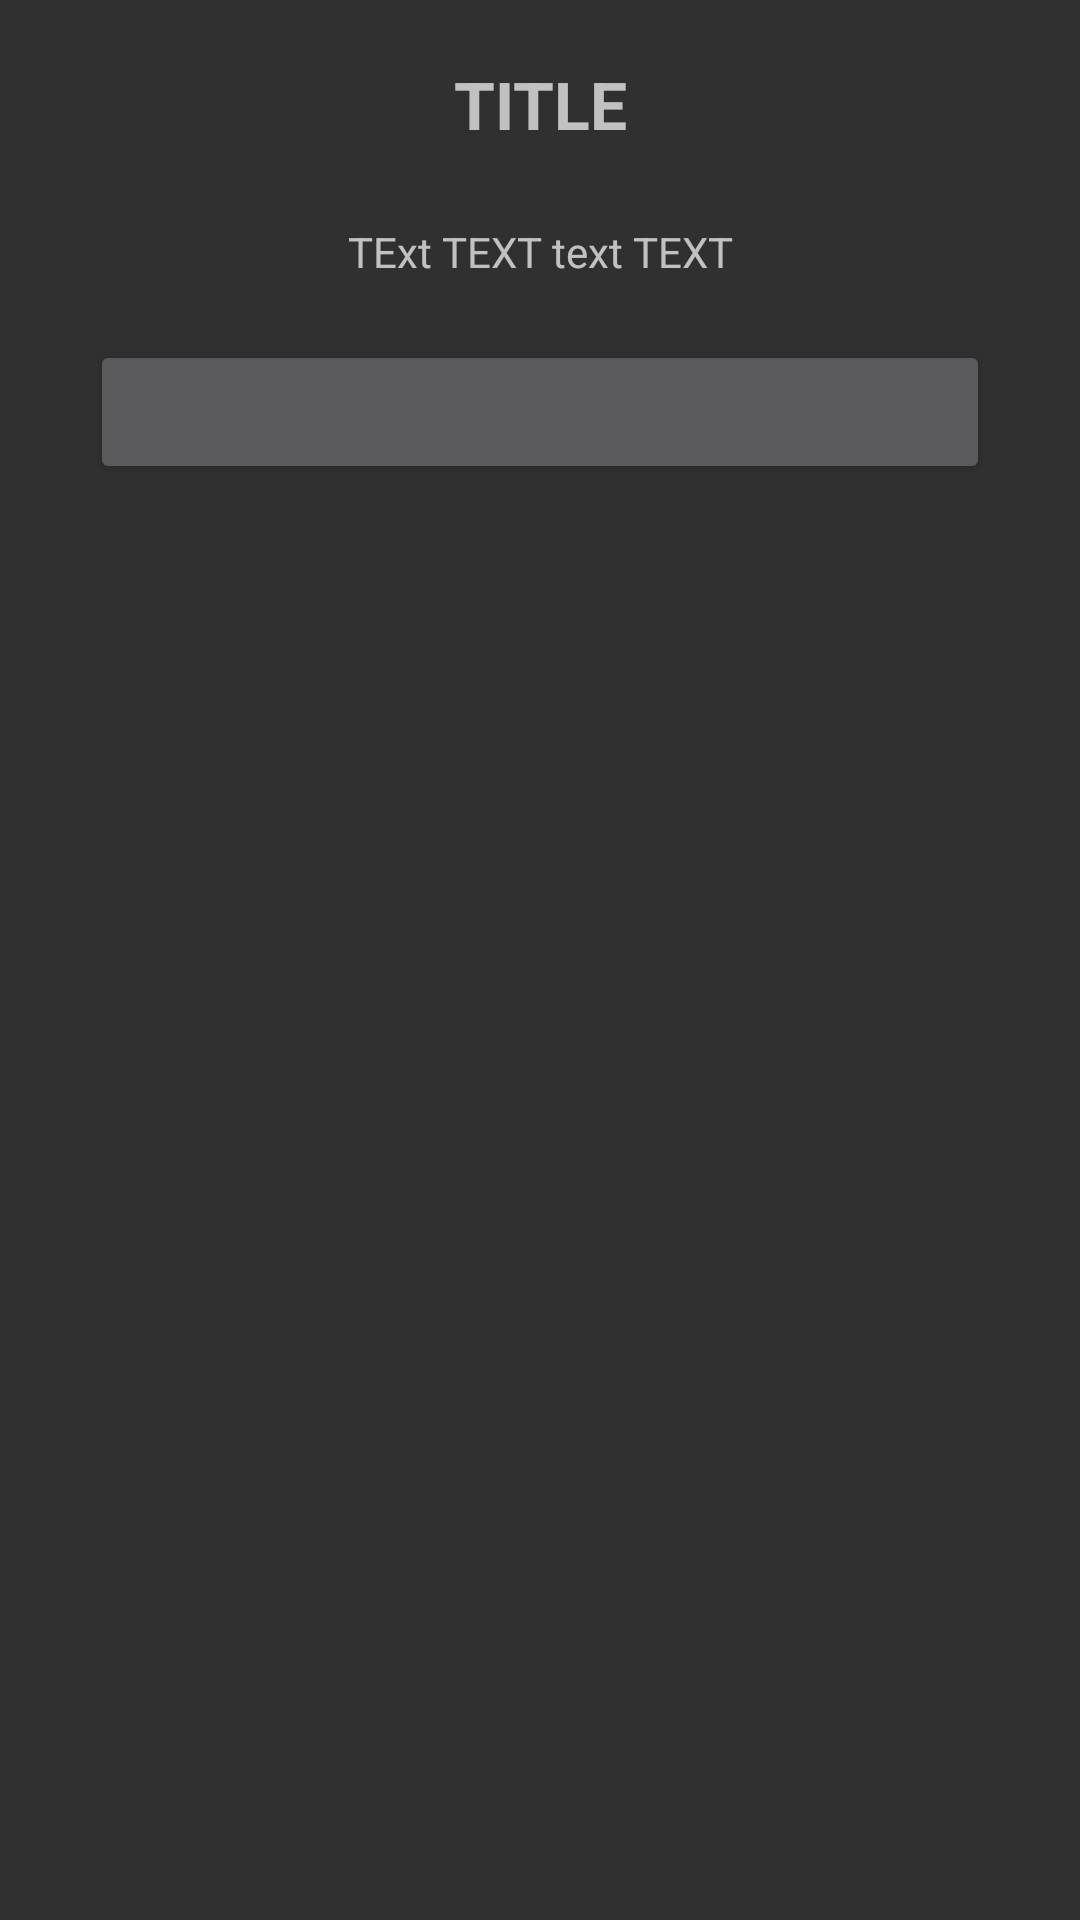

Produce the Android XML layout that renders to this screen, including the resource entries it uses.
<!-- AndroidManifest.xml: application theme Theme.AppCompat -->
<!-- res/layout/dialog_one_button.xml -->
<?xml version="1.0" encoding="utf-8"?>
<layout xmlns:app="http://schemas.android.com/apk/res-auto">
<androidx.constraintlayout.widget.ConstraintLayout
    xmlns:android="http://schemas.android.com/apk/res/android"
    android:layout_width="match_parent"
    android:layout_height="wrap_content"
    android:paddingBottom="20dp">

    <TextView
        android:id="@+id/tv_dialog_title"
        android:layout_width="match_parent"
        android:layout_height="wrap_content"
        app:layout_constraintEnd_toEndOf="parent"
        app:layout_constraintStart_toStartOf="parent"
        app:layout_constraintTop_toTopOf="parent"
        android:text="TITLE"
        android:textSize="22sp"
        android:textStyle="bold"
        android:layout_marginStart="30dp"
        android:layout_marginTop="20dp"
        android:layout_marginEnd="30dp"
        android:gravity="center_horizontal"
        android:maxLines="2"/>

    <TextView
        android:id="@+id/tv_dialog_message"
        android:layout_width="match_parent"
        android:layout_height="wrap_content"
        android:layout_marginStart="30dp"
        android:layout_marginTop="25dp"
        android:layout_marginEnd="30dp"
        android:maxLines="4"
        android:text="TExt TEXT text TEXT"
        android:textAlignment="center"
        android:gravity="center"
        app:layout_constraintEnd_toEndOf="parent"
        app:layout_constraintStart_toStartOf="parent"
        app:layout_constraintTop_toBottomOf="@+id/tv_dialog_title" />

    <Button
        android:id="@+id/btn_confirm"
        android:layout_width="match_parent"
        android:layout_height="wrap_content"
        android:layout_marginStart="30dp"
        android:layout_marginTop="20dp"
        android:layout_marginEnd="30dp"
        android:gravity="center"
        app:layout_constraintEnd_toEndOf="parent"
        app:layout_constraintStart_toStartOf="parent"
        app:layout_constraintTop_toBottomOf="@+id/tv_dialog_message" />

</androidx.constraintlayout.widget.ConstraintLayout>
</layout>
<!-- resources referenced by this layout -->
<resources>

</resources>
